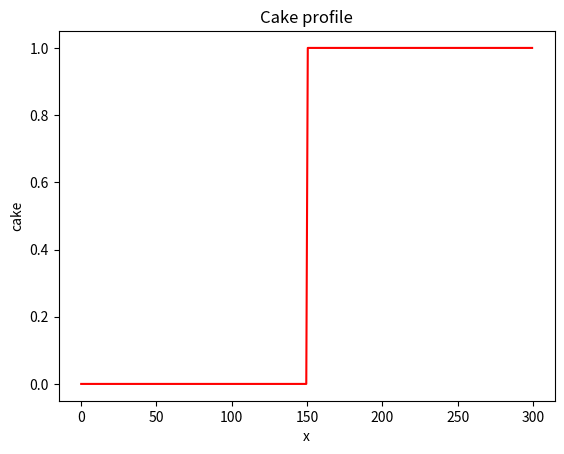
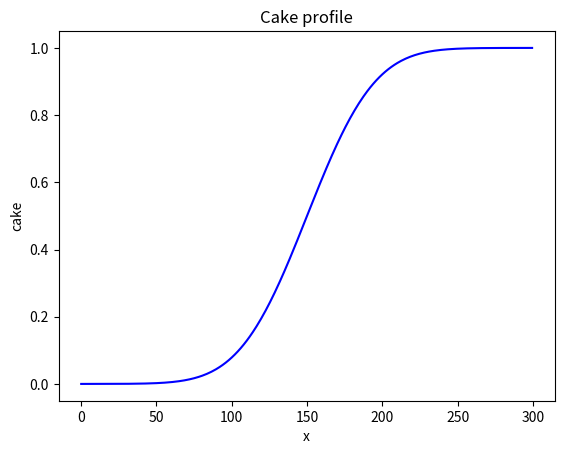

Reproduce these figures in Python, in order.
"""A 1D diffusion model."""

import numpy as np
import matplotlib.pyplot as plt
import sys


def calculate_stable_time_step(dx, diffusivity):
    """Calculate a stable time step for the model"""
    return 0.5 * dx **2/ diffusivity


def step_like(x, step_at=0):
    """Make a step function profile."""
    y = np.empty_like(x, dtype=float)

    y[:step_at] = 0.0
    y[step_at] = 0.5
    y[step_at + 1 :] = 1.0

    return y

def new_profile(x, form="step"):
    """Make a new cake height profile, choosing a type."""
    match form:
        case "step":
            return step_like(x, step_at=len(x) //2)
        case _:
            raise ValueError(f"unknown profile type {form}")
            
    
def plot_profile(x,cake, color="r"):
    """Display the cake profile."""
    plt.figure()
    plt.plot(x, cake, color)
    plt.xlabel("x")
    plt.ylabel("cake")
    plt.title("Cake profile")

def run_diffusion_model():
    """Run the diffusion model."""
    D = 100
    Lx = 300
    
    dx = 0.5
    x = np.arange(start=0, stop=Lx, step=dx)
    nx = len(x)
    
    C = new_profile(x, form="step")
    
    plot_profile(x,C)
    
    nt = 5000
    dt = calculate_stable_time_step(dx,D)
    
    for t in range(0,nt):
        C[1:-1] += D * dt/dx ** 2 * (C[:-2] - 2*C[1:-1] + C[2:])
    
    plot_profile(x,C,color="b")

    return(C)


if __name__ == "__main__":
    cake = run_diffusion_model()
    np.savetxt(sys.stdout, cake, fmt="%.6f")